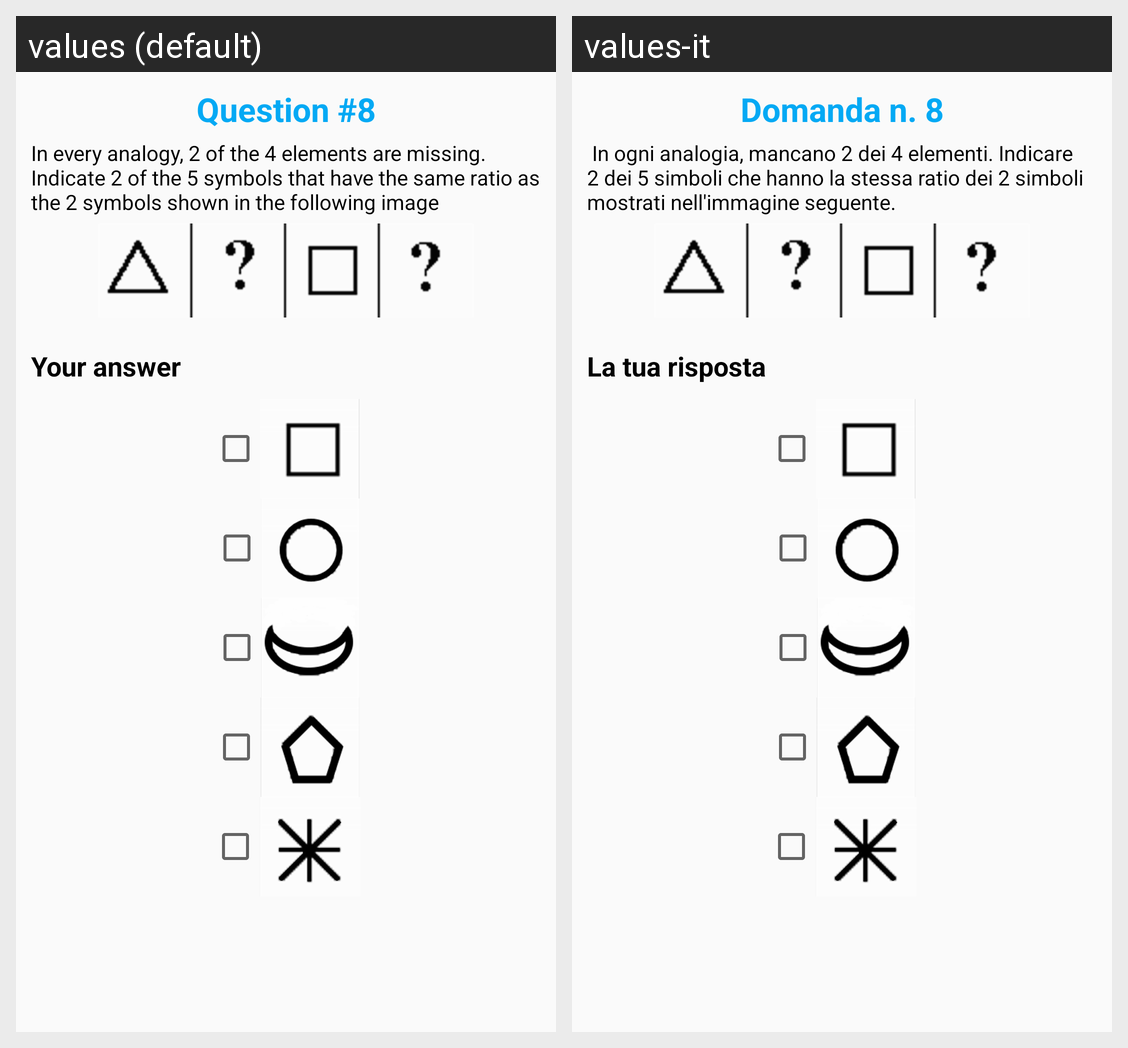

The Android screen above is rendered under two locales of the same app. Produce the string resources it draws, with the default and per-locale values.
Android screen res/layout/question_eight.xml rendered under 2 locales, left to right: values (default), values-it. Device: Nexus 5 (rendered at 1080×1920; each locale shown at half size, 540×960, under a caption strip naming it); theme AppTheme.
Strings drawn on this screen, with the default value and each locale's value (text and hints the layout hard-codes, and strings that could not be matched under every locale, appear in the picture but are not listed):

question8
  values: Question #8
  values-it: Domanda n. 8

question8_description
  values: In every analogy, 2 of the 4 elements are missing. Indicate 2 of the 5 symbols that have the same ratio as the 2 symbols shown in the following image
  values-it:  In ogni analogia, mancano 2 dei 4 elementi. Indicare 2 dei 5 simboli che hanno la stessa ratio dei 2 simboli mostrati nell'immagine seguente.

your_answer
  values: Your answer
  values-it: La tua risposta
